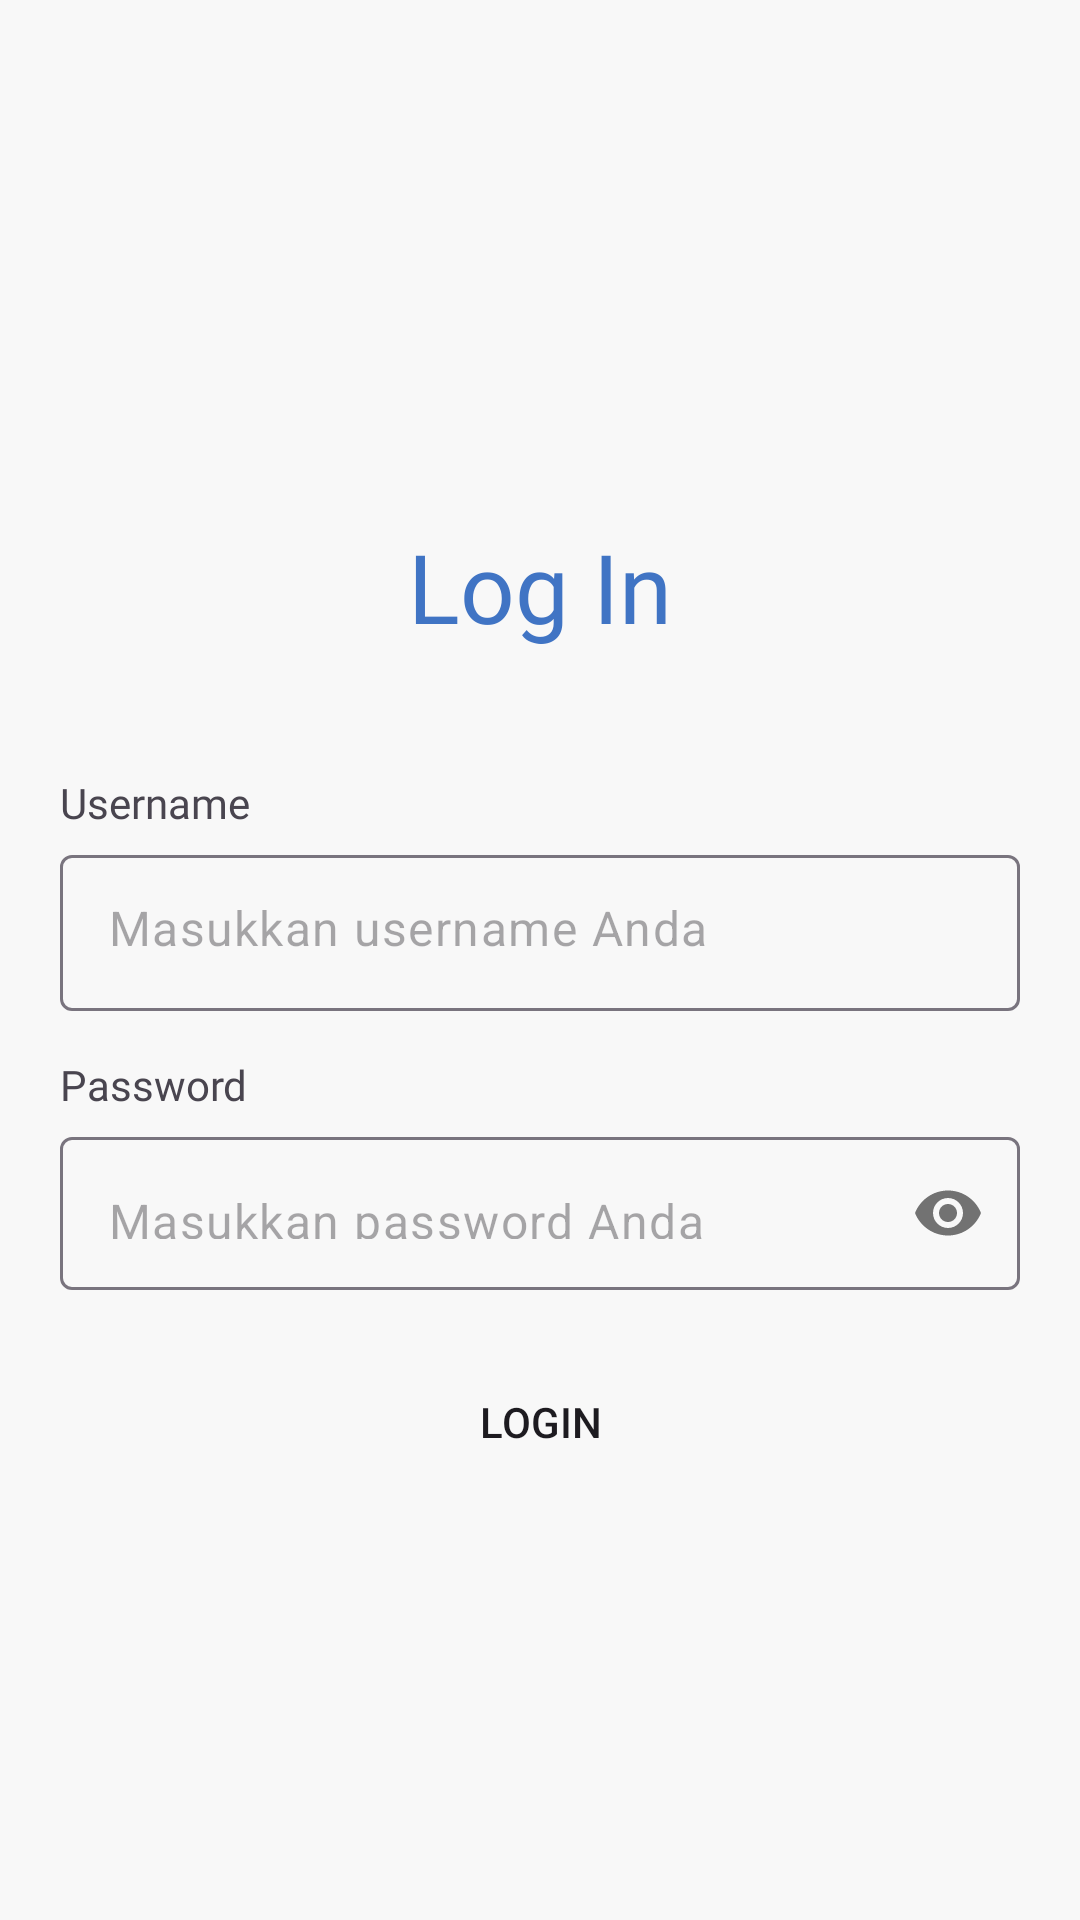

Android layout source for this screen:
<!-- AndroidManifest.xml: application theme Theme.MyEdu -->
<!-- res/layout/activity_login.xml -->
<?xml version="1.0" encoding="utf-8"?>
<LinearLayout xmlns:android="http://schemas.android.com/apk/res/android"
    xmlns:app="http://schemas.android.com/apk/res-auto"
    xmlns:tools="http://schemas.android.com/tools"
    android:layout_width="match_parent"
    android:layout_height="match_parent"
    android:orientation="vertical"
    android:background="#F8F8F8"
    tools:context=".Login">

    <TextView
        android:layout_width="match_parent"
        android:layout_height="wrap_content"
        android:layout_marginTop="174dp"
        android:fontFamily="@font/quicksand_bold"
        android:text="Log In"
        android:textColor="@color/blue"
        android:textAlignment="center"
        android:textSize="32sp" />

    <TextView
        android:layout_width="wrap_content"
        android:layout_height="wrap_content"
        android:layout_marginStart="20dp"
        android:layout_marginTop="41dp"
        android:fontFamily="@font/poppins_semibold"
        android:text="Username"
        android:textSize="14sp" />

    <com.google.android.material.textfield.TextInputLayout
        android:id="@+id/username_layout"
        android:layout_width="match_parent"
        android:layout_height="52dp"
        app:hintEnabled="false"
        android:layout_marginStart="20dp"
        android:layout_marginTop="8dp"
        android:layout_marginEnd="20dp" >

        <com.google.android.material.textfield.TextInputEditText
            android:id="@+id/username_edit"
            android:layout_width="match_parent"
            android:layout_height="match_parent"
            android:hint="Masukkan username Anda" />

    </com.google.android.material.textfield.TextInputLayout>

    <TextView
        android:layout_width="wrap_content"
        android:layout_height="wrap_content"
        android:fontFamily="@font/poppins_semibold"
        android:text="Password"
        android:layout_marginTop="15dp"
        android:layout_marginStart="20dp"
        android:textSize="14sp"/>

    <com.google.android.material.textfield.TextInputLayout
        android:id="@+id/password_layout"
        android:layout_width="match_parent"
        android:layout_height="51dp"
        app:hintEnabled="false"
        android:layout_marginStart="20dp"
        android:layout_marginTop="8dp"
        android:layout_marginEnd="20dp"
        app:passwordToggleEnabled="true">

        <com.google.android.material.textfield.TextInputEditText android:layout_width="match_parent"
            android:id="@+id/password_edit"
            android:layout_height="wrap_content"
            android:hint="Masukkan password Anda"
            android:inputType="textPassword"/>
    </com.google.android.material.textfield.TextInputLayout>

    <Button
        android:id="@+id/login_button"
        android:layout_width="match_parent"
        android:layout_height="wrap_content"
        android:layout_marginTop="20dp"
        android:layout_marginEnd="20dp"
        android:layout_marginStart="20dp"
        android:text="Login"
        android:background="@drawable/button_background"/>

</LinearLayout>
<!-- resources referenced by this layout -->
<resources>
  <color name="blue">#4074c4</color>
  <style name="Theme.MyEdu" parent="Base.Theme.MyEdu" />
  <style name="Base.Theme.MyEdu" parent="Theme.Material3.DayNight.NoActionBar">
          
          
          <item name="colorPrimary">@color/blue</item>
      </style>
</resources>
